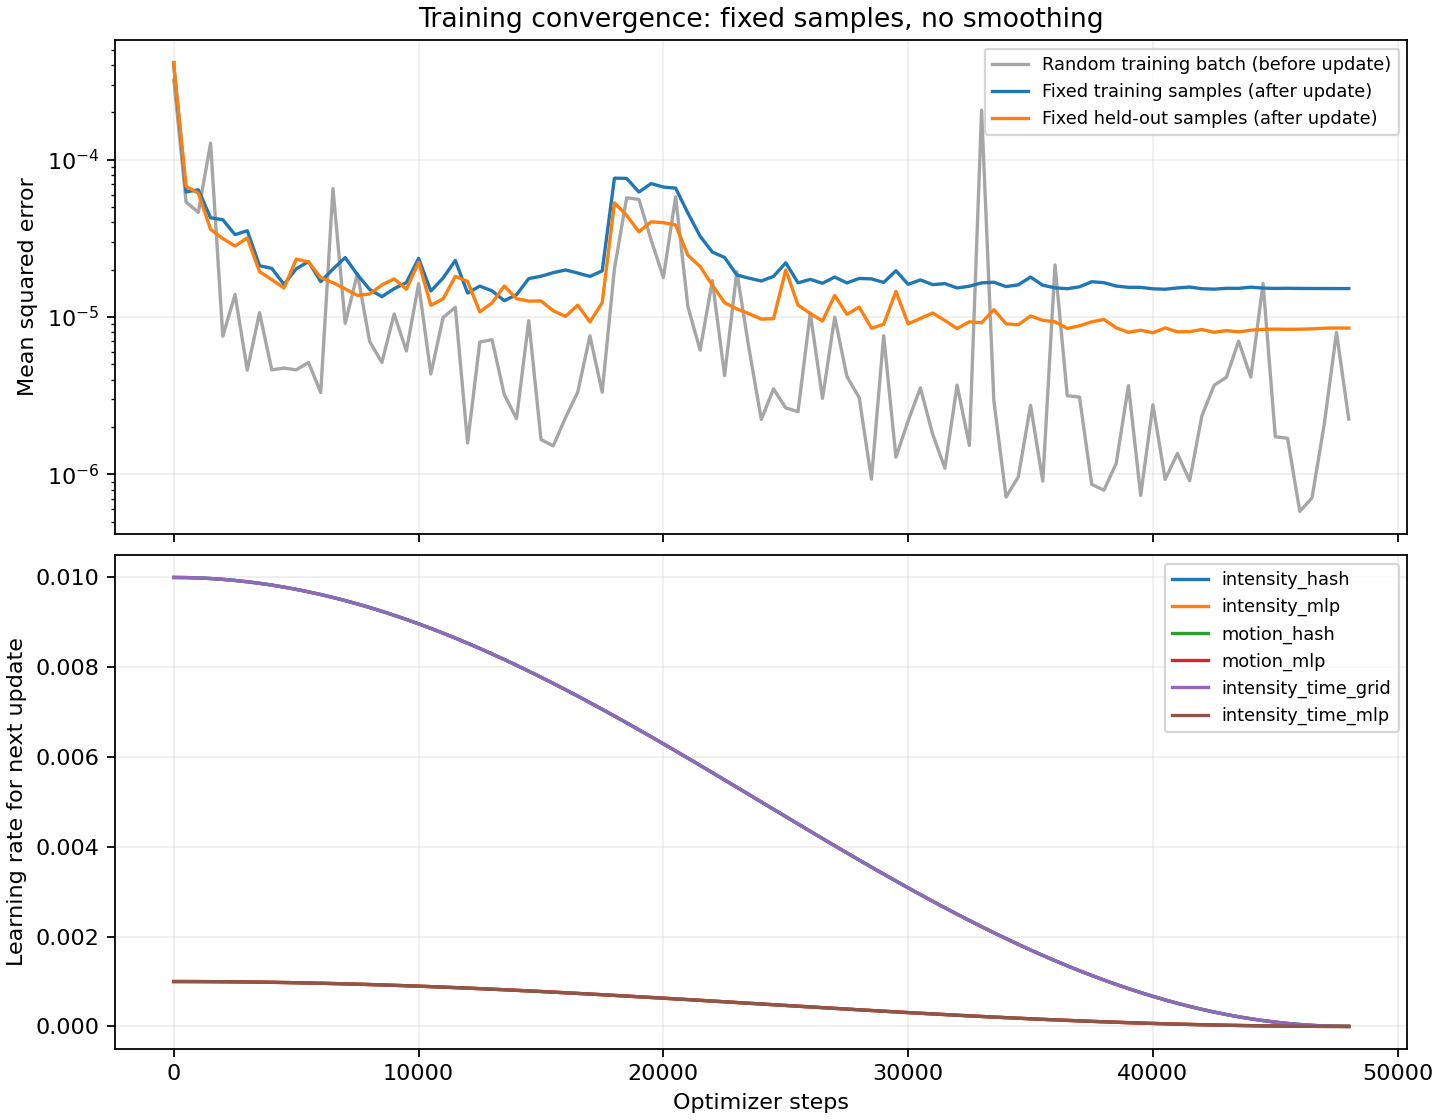

The file beside this chart, header and first rows:
step, batch_mse, temporal_l2, total_loss, fixed_training_mse, fixed_validation_mse, elapsed_seconds, next_lr_intensity_hash, next_lr_intensity_mlp, next_lr_motion_hash, next_lr_motion_mlp, next_lr_intensity_time_grid, next_lr_intensity_time_mlp
0, , , , 0.0004128, 0.0004152, 0.06748, 0.01, 0.001, 0.01, 0.001, 0.01, 0.001
1, 0.00032, 0.0, 0.00032, 0.0003926, 0.000394, 1.455, 0.01, 0.001, 0.01, 0.001, 0.01, 0.001
500, 5.384070027503185e-05, 0.0, 5.384070027503185e-05, 6.236200785225404e-05, 6.766604120744678e-05, 21.68, 0.009997, 0.0009997, 0.009997, 0.0009997, 0.009997, 0.0009997
1000, 4.6256220230134204e-05, 0.0, 4.6256220230134204e-05, 6.439996309674047e-05, 6.138465770937479e-05, 42.08, 0.009989, 0.0009989, 0.009989, 0.0009989, 0.009989, 0.0009989
1500, 0.0001274, 0.0, 0.0001274, 4.2771050737296953e-05, 3.61466384938711e-05, 62.88, 0.009976, 0.0009976, 0.009976, 0.0009976, 0.009976, 0.0009976
2000, 7.561349320894806e-06, 0.0, 7.561349320894806e-06, 4.154840218075108e-05, 3.155464339138466e-05, 83.69, 0.009957, 0.0009957, 0.009957, 0.0009957, 0.009957, 0.0009957
2500, 1.390676789014833e-05, 0.0, 1.390676789014833e-05, 3.340946384756821e-05, 2.830257602348384e-05, 104.5, 0.009933, 0.0009933, 0.009933, 0.0009933, 0.009933, 0.0009933
3000, 4.603187790053198e-06, 0.0, 4.603187790053198e-06, 3.539526363205175e-05, 3.186054233668269e-05, 125, 0.009904, 0.0009904, 0.009904, 0.0009904, 0.009904, 0.0009904
3500, 1.067429366230499e-05, 0.0, 1.067429366230499e-05, 2.1202577138646808e-05, 1.9446465207153947e-05, 146, 0.009869, 0.0009869, 0.009869, 0.0009869, 0.009869, 0.0009869
4000, 4.618242655851645e-06, 0.0, 4.618242655851645e-06, 2.0405614968998104e-05, 1.7294386720035356e-05, 166.3, 0.00983, 0.000983, 0.00983, 0.000983, 0.00983, 0.000983
4500, 4.742934834212065e-06, 0.0, 4.742934834212065e-06, 1.6140099432594985e-05, 1.5305872993510272e-05, 187.3, 0.009785, 0.0009785, 0.009785, 0.0009785, 0.009785, 0.0009785
5000, 4.6185064093151595e-06, 0.0, 4.6185064093151595e-06, 2.0282157692124448e-05, 2.3354961937802447e-05, 208.3, 0.009735, 0.0009735, 0.009735, 0.0009735, 0.009735, 0.0009735
5500, 5.149884600541554e-06, 0.0, 5.149884600541554e-06, 2.2517187584488586e-05, 2.2442641288878127e-05, 229, 0.00968, 0.000968, 0.00968, 0.000968, 0.00968, 0.000968
6000, 3.3153985441458644e-06, 0.0, 3.3153985441458644e-06, 1.6812088301498855e-05, 1.7816393255984316e-05, 249.9, 0.009619, 0.0009619, 0.009619, 0.0009619, 0.009619, 0.0009619
6500, 6.551240949193016e-05, 0.0, 6.551240949193016e-05, 2.0188378846310643e-05, 1.6550726121172656e-05, 270.7, 0.009554, 0.0009554, 0.009554, 0.0009554, 0.009554, 0.0009554
7000, 9.127189514401834e-06, 0.0, 9.127189514401834e-06, 2.388880570503936e-05, 1.5099843981445712e-05, 291.5, 0.009484, 0.0009484, 0.009484, 0.0009484, 0.009484, 0.0009484
7500, 1.8915759937954135e-05, 0.0, 1.8915759937954135e-05, 1.8604469522716313e-05, 1.3736205109437774e-05, 312.2, 0.00941, 0.000941, 0.00941, 0.000941, 0.00941, 0.000941
8000, 7.002618531259941e-06, 0.0, 7.002618531259941e-06, 1.4990867559646271e-05, 1.4019830362571148e-05, 333.2, 0.00933, 0.000933, 0.00933, 0.000933, 0.00933, 0.000933
8500, 5.144617716723587e-06, 0.0, 5.144617716723587e-06, 1.3479000515295052e-05, 1.60181932753588e-05, 354.1, 0.009246, 0.0009246, 0.009246, 0.0009246, 0.009246, 0.0009246
9000, 1.046552733896533e-05, 0.0, 1.046552733896533e-05, 1.5162351645649006e-05, 1.7502413845882683e-05, 374.8, 0.009157, 0.0009157, 0.009157, 0.0009157, 0.009157, 0.0009157
9500, 6.091836894484004e-06, 0.0, 6.091836894484004e-06, 1.656955012681602e-05, 1.5031651479512934e-05, 395.5, 0.009064, 0.0009064, 0.009064, 0.0009064, 0.009064, 0.0009064
10000, 1.6280591808026657e-05, 0.0, 1.6280591808026657e-05, 2.359191148668726e-05, 2.2320424838634896e-05, 416.2, 0.008967, 0.0008967, 0.008967, 0.0008967, 0.008967, 0.0008967
10500, 4.3501504478626885e-06, 0.0, 4.3501504478626885e-06, 1.4641205917784086e-05, 1.1882587566567997e-05, 437.3, 0.008865, 0.0008865, 0.008865, 0.0008865, 0.008865, 0.0008865
11000, 9.939713891071733e-06, 0.0, 9.939713891071733e-06, 1.7715485140428575e-05, 1.3066924804051184e-05, 458.3, 0.008759, 0.0008759, 0.008759, 0.0008759, 0.008759, 0.0008759
11500, 1.1528249160619453e-05, 0.0, 1.1528249160619453e-05, 2.290641602841396e-05, 1.816015492839238e-05, 479.5, 0.008649, 0.0008649, 0.008649, 0.0008649, 0.008649, 0.0008649
12000, 1.5851360330998432e-06, 0.0, 1.5851360330998432e-06, 1.4219677420261085e-05, 1.684861775459744e-05, 500.2, 0.008536, 0.0008536, 0.008536, 0.0008536, 0.008536, 0.0008536
12500, 6.940747880435083e-06, 0.0, 6.940747880435083e-06, 1.573916104578165e-05, 1.0786097078264842e-05, 521, 0.008418, 0.0008418, 0.008418, 0.0008418, 0.008418, 0.0008418
13000, 7.179136446211487e-06, 0.0, 7.179136446211487e-06, 1.4678739676138445e-05, 1.231567860891955e-05, 541.9, 0.008297, 0.0008297, 0.008297, 0.0008297, 0.008297, 0.0008297
13500, 3.214845492038876e-06, 0.0, 3.214845492038876e-06, 1.2714877731075981e-05, 1.5754722955635612e-05, 563.5, 0.008172, 0.0008172, 0.008172, 0.0008172, 0.008172, 0.0008172
14000, 2.2618639832217013e-06, 0.0, 2.2618639832217013e-06, 1.3878523334442383e-05, 1.3092187463077621e-05, 585, 0.008044, 0.0008044, 0.008044, 0.0008044, 0.008044, 0.0008044
14500, 9.49664809013484e-06, 0.0, 9.49664809013484e-06, 1.756490335768257e-05, 1.2639352752973684e-05, 606.4, 0.007912, 0.0007912, 0.007912, 0.0007912, 0.007912, 0.0007912
15000, 1.6661711015331093e-06, 0.0, 1.6661711015331093e-06, 1.8181001352268257e-05, 1.2670683733325614e-05, 627.6, 0.007778, 0.0007778, 0.007778, 0.0007778, 0.007778, 0.0007778
15500, 1.5193849094430334e-06, 0.0, 1.5193849094430334e-06, 1.9155309197902862e-05, 1.0970681571303929e-05, 648.8, 0.00764, 0.000764, 0.00764, 0.000764, 0.00764, 0.000764
16000, 2.2954900487093255e-06, 0.0, 2.2954900487093255e-06, 1.993340121512781e-05, 1.0100984683432984e-05, 669.6, 0.0075, 0.00075, 0.0075, 0.00075, 0.0075, 0.00075
16500, 3.3337826153001515e-06, 0.0, 3.3337826153001515e-06, 1.904955804280536e-05, 1.1914104317739695e-05, 691, 0.007357, 0.0007357, 0.007357, 0.0007357, 0.007357, 0.0007357
17000, 7.600248409289634e-06, 0.0, 7.600248409289634e-06, 1.8138186045365814e-05, 9.315478460189689e-06, 711.6, 0.007211, 0.0007211, 0.007211, 0.0007211, 0.007211, 0.0007211
17500, 3.330471599838347e-06, 0.0, 3.330471599838347e-06, 1.966648459985856e-05, 1.2346363029699618e-05, 732.5, 0.007064, 0.0007064, 0.007064, 0.0007064, 0.007064, 0.0007064
18000, 2.0334588043624535e-05, 0.0, 2.0334588043624535e-05, 7.63850238104624e-05, 5.3279287354320564e-05, 753.6, 0.006913, 0.0006913, 0.006913, 0.0006913, 0.006913, 0.0006913
18500, 5.733618309022859e-05, 0.0, 5.733618309022859e-05, 7.609773659116816e-05, 4.429589420615714e-05, 774.4, 0.006761, 0.0006761, 0.006761, 0.0006761, 0.006761, 0.0006761
19000, 5.5938580771908164e-05, 0.0, 5.5938580771908164e-05, 6.235453273201789e-05, 3.48604884825755e-05, 795.7, 0.006607, 0.0006607, 0.006607, 0.0006607, 0.006607, 0.0006607
19500, 3.0892089853296056e-05, 0.0, 3.0892089853296056e-05, 7.057480385373243e-05, 4.030558379193669e-05, 816.5, 0.006451, 0.0006451, 0.006451, 0.0006451, 0.006451, 0.0006451
20000, 1.7855043552117422e-05, 0.0, 1.7855043552117422e-05, 6.702161936919797e-05, 3.983755958187716e-05, 837.7, 0.006294, 0.0006294, 0.006294, 0.0006294, 0.006294, 0.0006294
20500, 5.8165558584732935e-05, 0.0, 5.8165558584732935e-05, 6.59864338128898e-05, 3.8510691126036164e-05, 858.9, 0.006135, 0.0006135, 0.006135, 0.0006135, 0.006135, 0.0006135
21000, 1.1664258636301383e-05, 0.0, 1.1664258636301383e-05, 4.586539520286979e-05, 2.4718155856634513e-05, 879.4, 0.005975, 0.0005975, 0.005975, 0.0005975, 0.005975, 0.0005975
21500, 6.1626010392501485e-06, 0.0, 6.1626010392501485e-06, 3.2672157382062835e-05, 2.0970156635310114e-05, 900, 0.005814, 0.0005814, 0.005814, 0.0005814, 0.005814, 0.0005814
22000, 1.706560215097852e-05, 0.0, 1.706560215097852e-05, 2.5885158660680802e-05, 1.5941243713888682e-05, 921, 0.005653, 0.0005653, 0.005653, 0.0005653, 0.005653, 0.0005653
22500, 4.2474180190765765e-06, 0.0, 4.2474180190765765e-06, 2.3931739632329153e-05, 1.2356582926283463e-05, 942, 0.00549, 0.000549, 0.00549, 0.000549, 0.00549, 0.000549
23000, 1.9421453544055112e-05, 0.0, 1.9421453544055112e-05, 1.8522987108203644e-05, 1.1266937845584197e-05, 962.7, 0.005327, 0.0005327, 0.005327, 0.0005327, 0.005327, 0.0005327
23500, 6.274326551647391e-06, 0.0, 6.274326551647391e-06, 1.7666486952162105e-05, 1.0507230010746672e-05, 983.6, 0.005164, 0.0005164, 0.005164, 0.0005164, 0.005164, 0.0005164
24000, 2.237237140434445e-06, 0.0, 2.237237140434445e-06, 1.696512006997506e-05, 9.70794618457566e-06, 1004, 0.005, 0.0005, 0.005, 0.0005, 0.005, 0.0005
24500, 3.4950196550198598e-06, 0.0, 3.4950196550198598e-06, 1.815357289944548e-05, 9.771935838671678e-06, 1025, 0.004836, 0.0004836, 0.004836, 0.0004836, 0.004836, 0.0004836
25000, 2.646255552463117e-06, 0.0, 2.646255552463117e-06, 2.2134998482366515e-05, 1.992687747405997e-05, 1046, 0.004673, 0.0004673, 0.004673, 0.0004673, 0.004673, 0.0004673
25500, 2.506431883375626e-06, 0.0, 2.506431883375626e-06, 1.6503579780291313e-05, 1.1915830544173783e-05, 1067, 0.00451, 0.000451, 0.00451, 0.000451, 0.00451, 0.000451
26000, 1.0618560736475047e-05, 0.0, 1.0618560736475047e-05, 1.7364122825974728e-05, 1.0549603951907806e-05, 1087, 0.004347, 0.0004347, 0.004347, 0.0004347, 0.004347, 0.0004347
26500, 3.041472837139736e-06, 0.0, 3.041472837139736e-06, 1.6409413601036817e-05, 9.441008974854158e-06, 1106, 0.004186, 0.0004186, 0.004186, 0.0004186, 0.004186, 0.0004186
27000, 9.991157639888115e-06, 0.0, 9.991157639888115e-06, 1.7963191763286593e-05, 1.37373150048094e-05, 1125, 0.004025, 0.0004025, 0.004025, 0.0004025, 0.004025, 0.0004025
27500, 4.182173142908141e-06, 0.0, 4.182173142908141e-06, 1.6491757326166448e-05, 1.0414743646909971e-05, 1142, 0.003865, 0.0003865, 0.003865, 0.0003865, 0.003865, 0.0003865
28000, 3.0755136322113685e-06, 0.0, 3.0755136322113685e-06, 1.7606980057902638e-05, 1.1578410564985489e-05, 1158, 0.003706, 0.0003706, 0.003706, 0.0003706, 0.003706, 0.0003706
28500, 9.335613526673114e-07, 0.0, 9.335613526673114e-07, 1.749521826719022e-05, 8.497356954299445e-06, 1175, 0.003549, 0.0003549, 0.003549, 0.0003549, 0.003549, 0.0003549
29000, 7.623058081662748e-06, 0.0, 7.623058081662748e-06, 1.659876095131518e-05, 9.00394515462712e-06, 1190, 0.003393, 0.0003393, 0.003393, 0.0003393, 0.003393, 0.0003393
... 38 more rows
